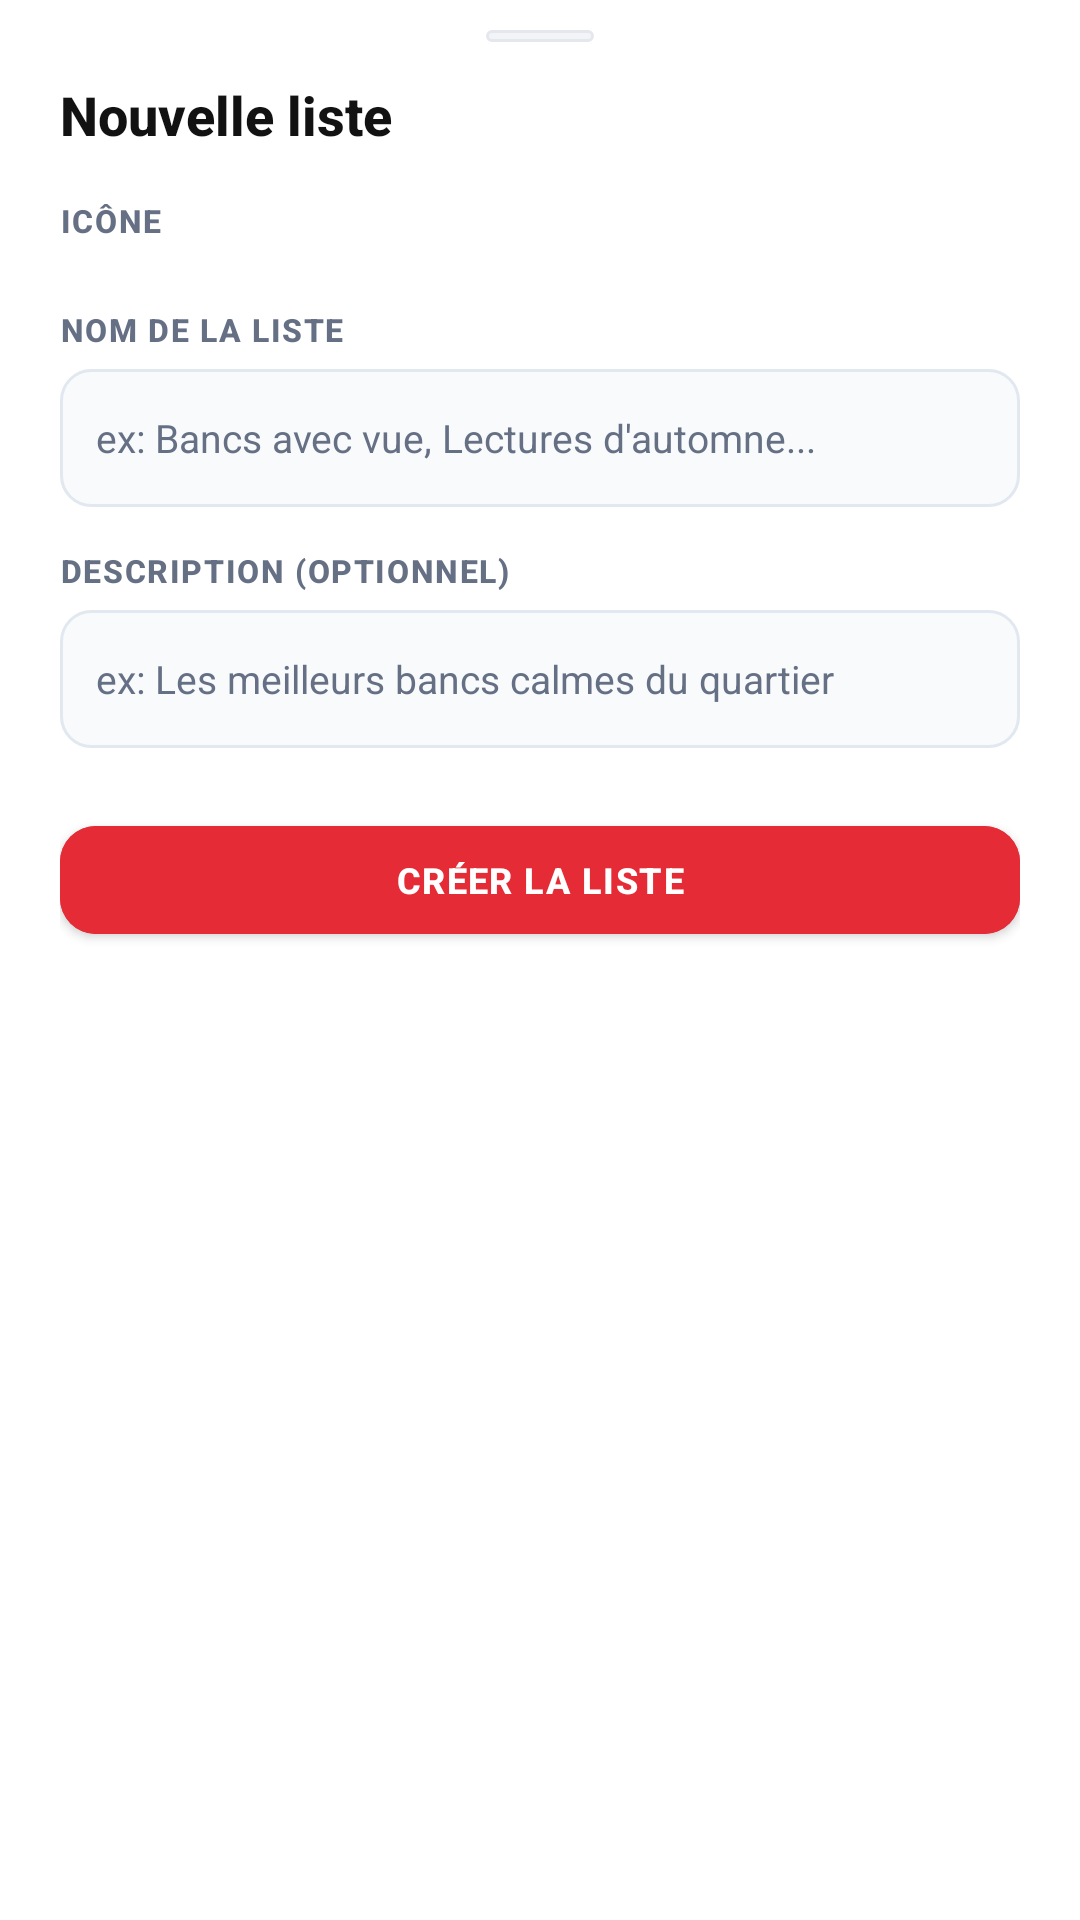

Here is an Android app screen rendered from its layout file. Give the layout XML and the strings, colors and styles it references.
<!-- AndroidManifest.xml: application theme Theme.BenchMap -->
<!-- res/layout/dialog_new_collection.xml -->
<?xml version="1.0" encoding="utf-8"?>
<LinearLayout xmlns:android="http://schemas.android.com/apk/res/android"
    xmlns:app="http://schemas.android.com/apk/res-auto"
    android:id="@+id/dialog_new_col_root"
    android:layout_width="match_parent"
    android:layout_height="wrap_content"
    android:orientation="vertical"
    android:background="@drawable/bg_bottom_sheet"
    android:paddingStart="20dp"
    android:paddingEnd="20dp"
    android:paddingBottom="24dp">

    
    <View
        android:layout_width="36dp"
        android:layout_height="4dp"
        android:layout_gravity="center_horizontal"
        android:layout_marginTop="10dp"
        android:layout_marginBottom="12dp"
        android:background="@drawable/bg_chip_counter" />

    
    <TextView
        android:layout_width="wrap_content"
        android:layout_height="wrap_content"
        android:text="Nouvelle liste"
        android:textColor="@color/swiss_black"
        android:textSize="18sp"
        android:textStyle="bold"
        android:fontFamily="sans-serif-medium" />

    
    <TextView
        android:layout_width="wrap_content"
        android:layout_height="wrap_content"
        android:layout_marginTop="16dp"
        android:text="ICÔNE"
        android:textColor="@color/text_secondary"
        android:textSize="10.5sp"
        android:textStyle="bold"
        android:letterSpacing="0.05"
        android:fontFamily="sans-serif-medium" />

    <HorizontalScrollView
        android:layout_width="match_parent"
        android:layout_height="wrap_content"
        android:layout_marginTop="6dp"
        android:overScrollMode="never">

        <LinearLayout
            android:id="@+id/layout_emoji_picker"
            android:layout_width="wrap_content"
            android:layout_height="wrap_content"
            android:orientation="horizontal" />
    </HorizontalScrollView>

    
    <TextView
        android:layout_width="wrap_content"
        android:layout_height="wrap_content"
        android:layout_marginTop="16dp"
        android:text="NOM DE LA LISTE"
        android:textColor="@color/text_secondary"
        android:textSize="10.5sp"
        android:textStyle="bold"
        android:letterSpacing="0.05"
        android:fontFamily="sans-serif-medium" />

    <EditText
        android:id="@+id/et_col_name"
        android:layout_width="match_parent"
        android:layout_height="46dp"
        android:layout_marginTop="6dp"
        android:paddingStart="12dp"
        android:paddingEnd="12dp"
        android:hint="ex: Bancs avec vue, Lectures d'automne..."
        android:textColor="@color/swiss_black"
        android:textColorHint="@color/text_muted"
        android:textSize="13sp"
        android:fontFamily="sans-serif"
        android:singleLine="true"
        android:background="@drawable/bg_chip_attribute" />

    
    <TextView
        android:layout_width="wrap_content"
        android:layout_height="wrap_content"
        android:layout_marginTop="14dp"
        android:text="DESCRIPTION (OPTIONNEL)"
        android:textColor="@color/text_secondary"
        android:textSize="10.5sp"
        android:textStyle="bold"
        android:letterSpacing="0.05"
        android:fontFamily="sans-serif-medium" />

    <EditText
        android:id="@+id/et_col_desc"
        android:layout_width="match_parent"
        android:layout_height="46dp"
        android:layout_marginTop="6dp"
        android:paddingStart="12dp"
        android:paddingEnd="12dp"
        android:hint="ex: Les meilleurs bancs calmes du quartier"
        android:textColor="@color/swiss_black"
        android:textColorHint="@color/text_muted"
        android:textSize="13sp"
        android:fontFamily="sans-serif"
        android:singleLine="true"
        android:background="@drawable/bg_chip_attribute" />

    
    <com.google.android.material.button.MaterialButton
        android:id="@+id/btn_create_col_confirm"
        android:layout_width="match_parent"
        android:layout_height="48dp"
        android:layout_marginTop="20dp"
        android:text="CRÉER LA LISTE"
        android:textSize="12sp"
        android:textStyle="bold"
        android:letterSpacing="0.04"
        app:cornerRadius="12dp"
        android:backgroundTint="@color/swiss_red"
        android:textColor="#FFFFFF" />
</LinearLayout>
<!-- resources referenced by this layout -->
<resources>
  <color name="swiss_black">#121212</color>
  <color name="swiss_red">#E52B35</color>
  <color name="text_muted">#667085</color>
  <color name="text_secondary">#667085</color>
  <!-- drawable bg_bottom_sheet (drawable) -->
  <?xml version="1.0" encoding="utf-8"?>
  <shape xmlns:android="http://schemas.android.com/apk/res/android"
      android:shape="rectangle">
      <corners
          android:topLeftRadius="24dp"
          android:topRightRadius="24dp"
          android:bottomLeftRadius="0dp"
          android:bottomRightRadius="0dp" />
      <solid android:color="@color/bg_card" />
  </shape>
  <!-- drawable bg_chip_attribute (drawable) -->
  <?xml version="1.0" encoding="utf-8"?>
  <shape xmlns:android="http://schemas.android.com/apk/res/android"
      android:shape="rectangle">
      <corners android:radius="10dp" />
      <solid android:color="#F8FAFC" />
      <stroke android:width="1dp" android:color="#E2E8F0" />
  </shape>
  <!-- drawable bg_chip_counter (drawable) -->
  <?xml version="1.0" encoding="utf-8"?>
  <shape xmlns:android="http://schemas.android.com/apk/res/android"
      android:shape="rectangle">
      <corners android:radius="12dp" />
      <solid android:color="@color/chip_bg" />
      <stroke android:width="1dp" android:color="@color/card_border" />
  </shape>
  <style name="Theme.BenchMap" parent="Theme.MaterialComponents.Light.NoActionBar">
          <item name="colorPrimary">@color/swiss_red</item>
          <item name="android:statusBarColor">@android:color/transparent</item>
          <item name="android:navigationBarColor">@android:color/transparent</item>
          <item name="android:windowBackground">@android:color/transparent</item>
          <item name="android:enforceStatusBarContrast">false</item>
          <item name="android:enforceNavigationBarContrast">false</item>
      </style>
  <color name="bg_card">#FFFFFF</color>
  <color name="chip_bg">#F2F4F7</color>
  <color name="card_border">#E4E7EC</color>
</resources>
